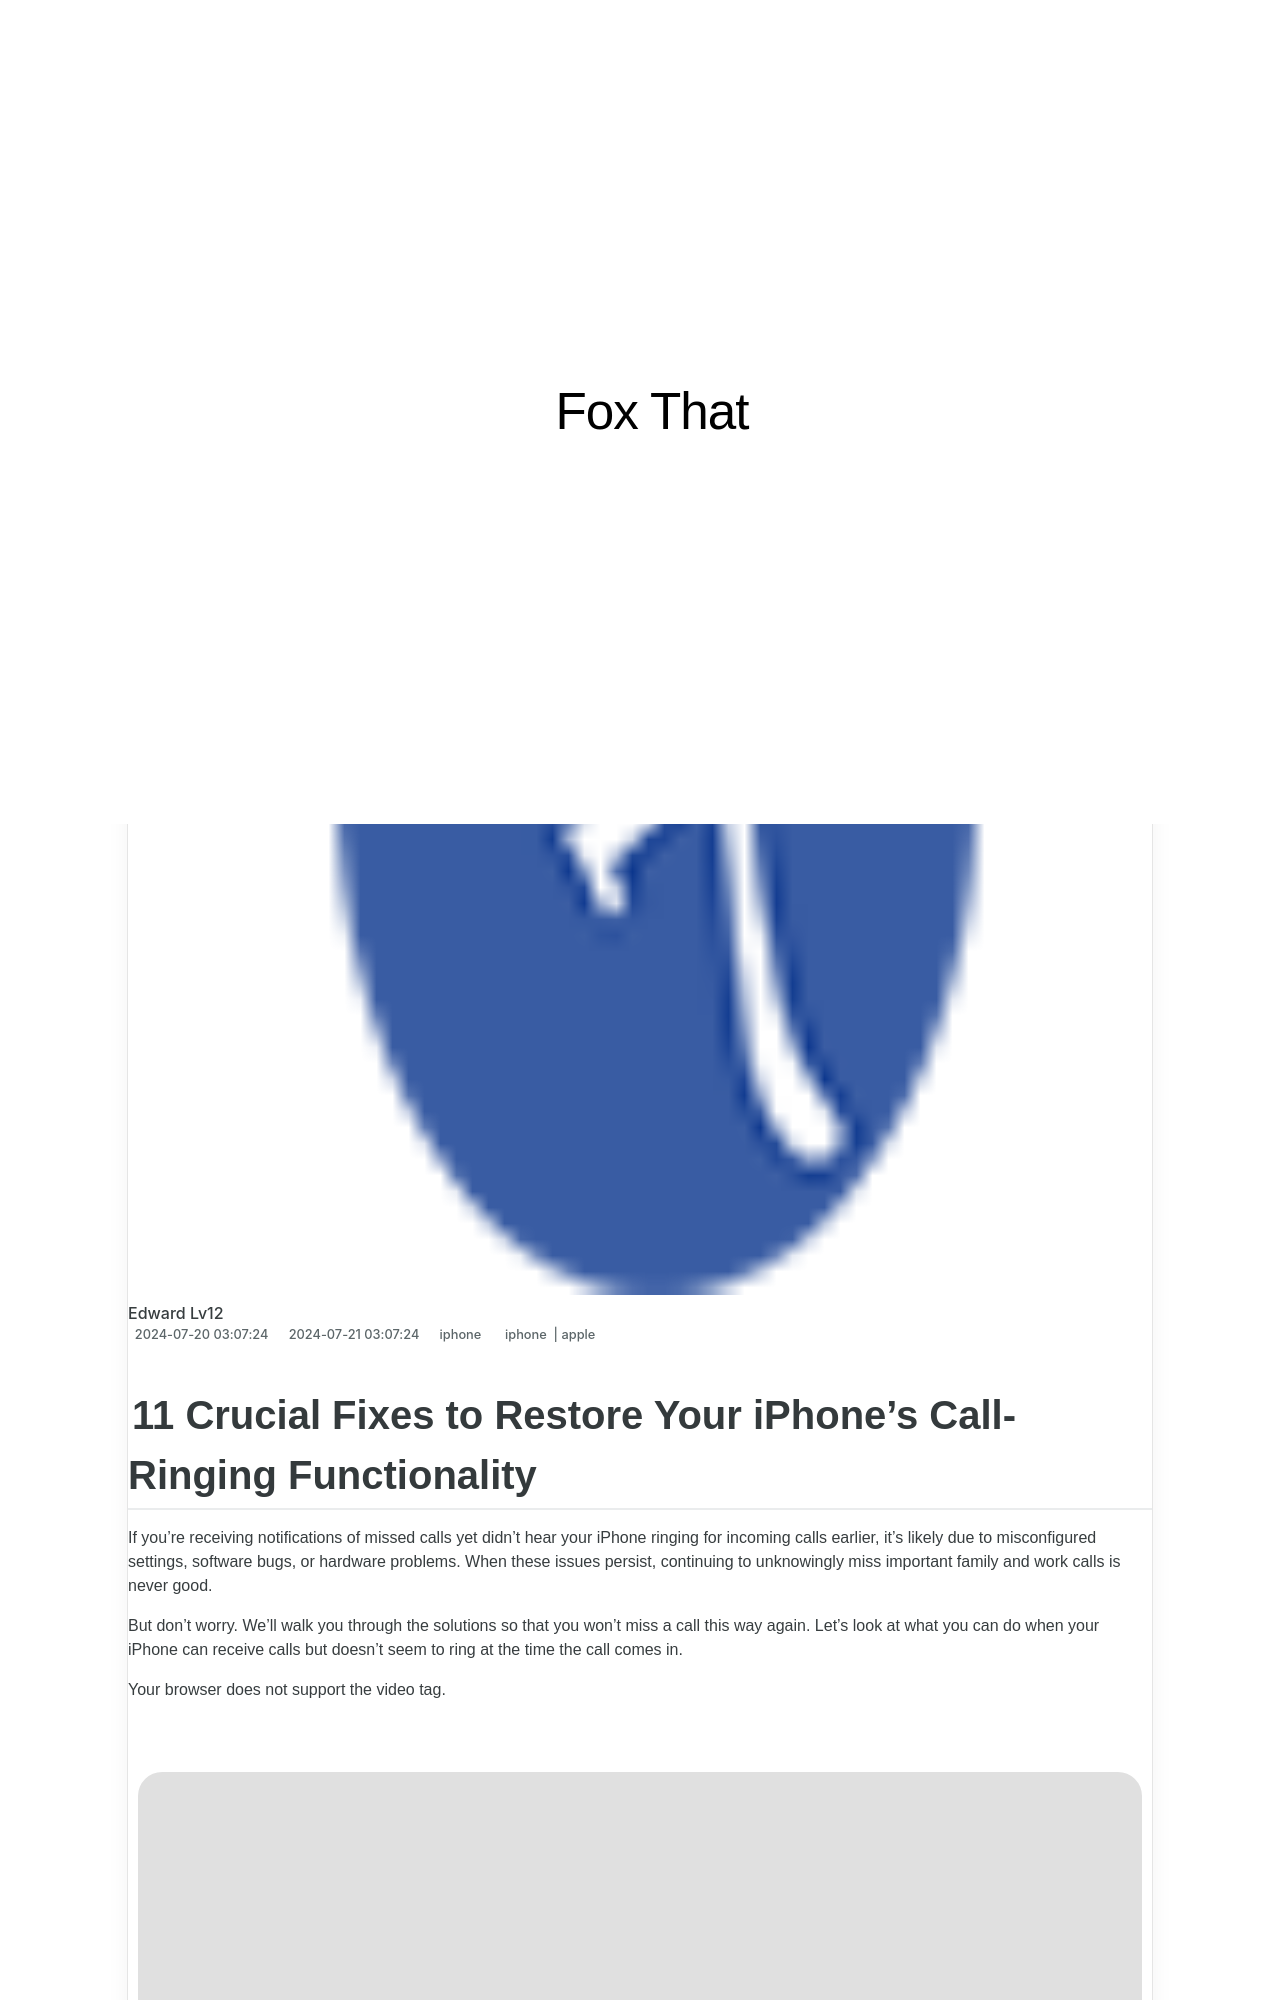

repository: techidaily/site-fox-that · page: 11-crucial-fixes-to-restore-your-iphones-call-ringing-functionality/index.html · generator: jekyll

---
title: 11 Crucial Fixes to Restore Your iPhone’s Call-Ringing Functionality
date: 2024-07-20T03:07:24.141Z
updated: 2024-07-21T03:07:24.141Z
tags:
  - iphone
  - apple
categories:
  - iphone
description: This Article Describes 11 Crucial Fixes to Restore Your iPhone’s Call-Ringing Functionality
excerpt: This Article Describes 11 Crucial Fixes to Restore Your iPhone’s Call-Ringing Functionality
thumbnail: https://thmb.techidaily.com/d3d66d8b680735b12538b785459e7f45b24c283f5d64f2076c6321e51a771e5e.jpg
---
